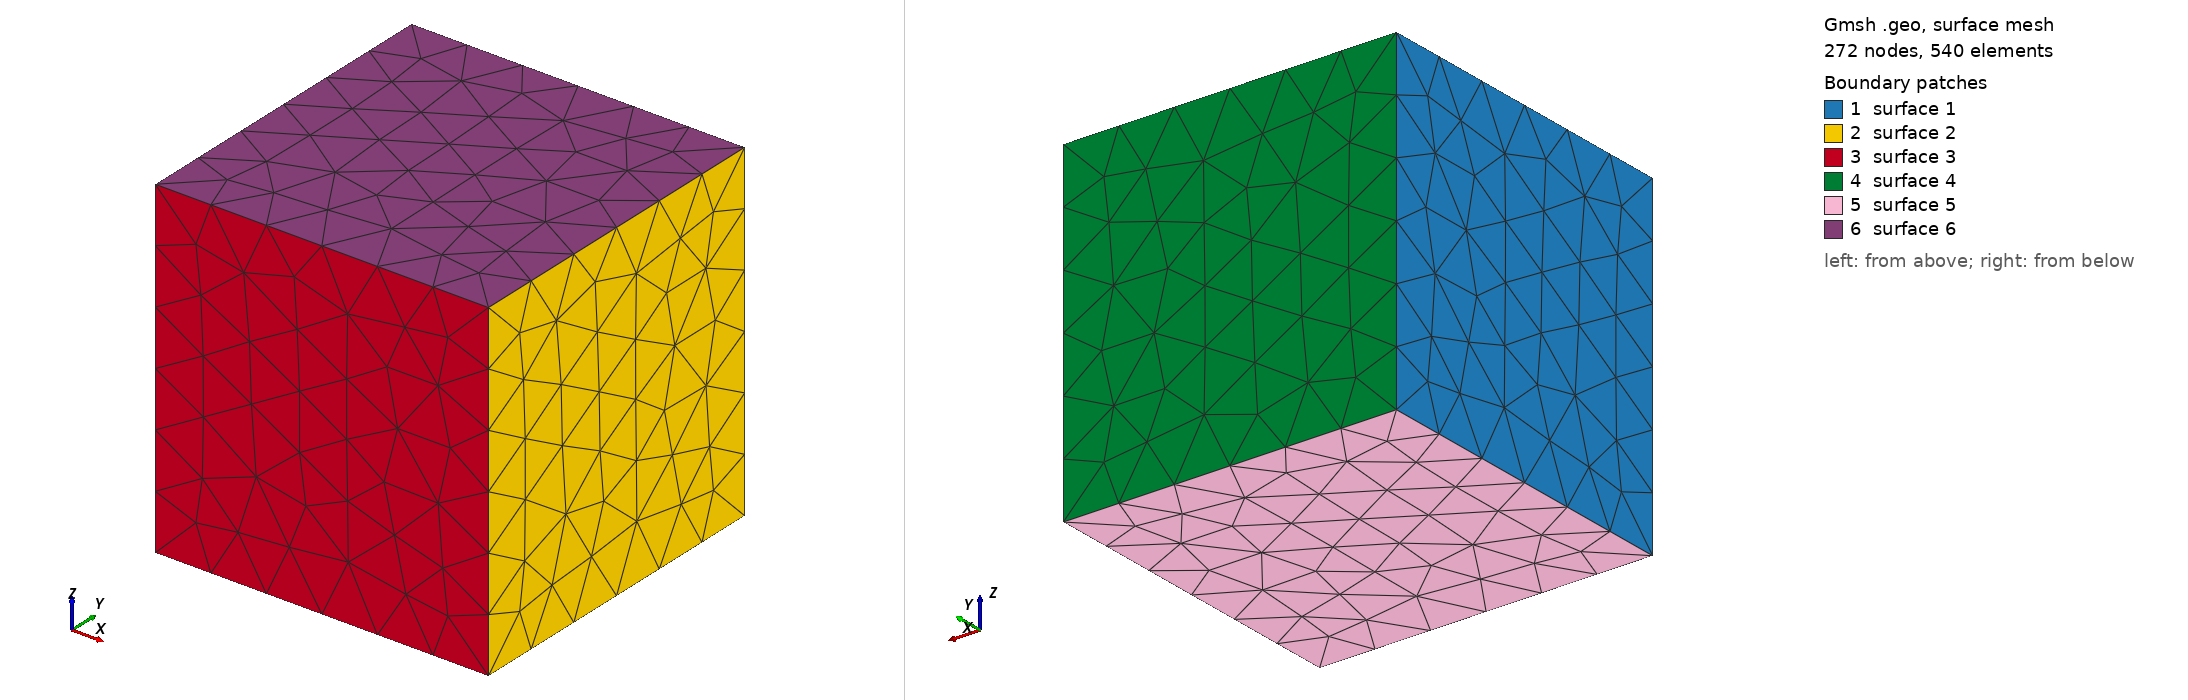

Gmsh geometry script, surface-meshed: 272 nodes, 540 surface elements. Boundary patches (legend numbers): 1 surface 1, 2 surface 2, 3 surface 3, 4 surface 4, 5 surface 5, 6 surface 6. Left view from above one corner, right view from below the opposite corner. The script declares no physical surfaces, so the legend lists its geometric surfaces. The drawing asked Gmsh for element sizes between 1% and 20% of the model's largest extent; the script's own settings can give other sizes.

=== cube_r0p1.geo (drawn) ===
// uniform dielectric cube, side = 0.2 m (unit: m)
SetFactory("OpenCASCADE");
Box(1) = {-0.1, -0.1, -0.1, 0.2, 0.2, 0.2};

// physical volume so tetrahedra carry the region label (volume cases)
Physical Volume("body") = {1};
